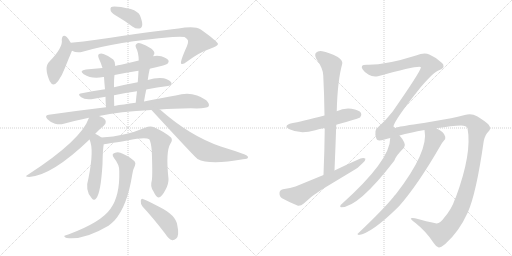
t = 0.00 s
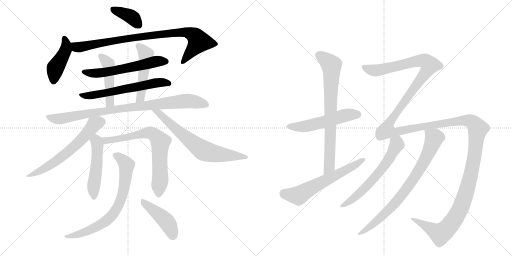
t = 3.21 s
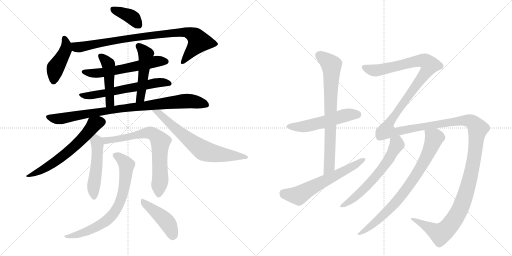
t = 6.43 s
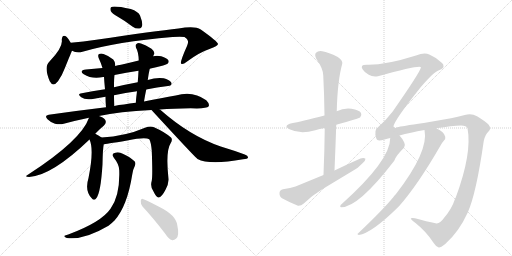
t = 9.64 s
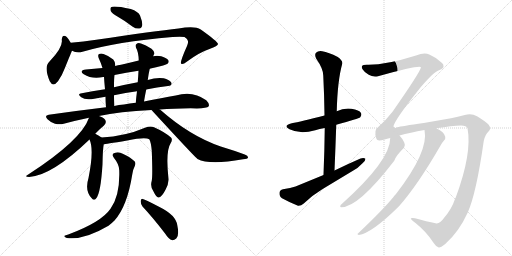
t = 12.85 s
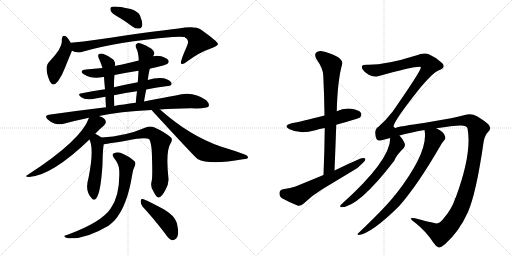
t = 16.06 s

The animated SVG that drew these frames (rendered in a browser with its animation timeline set to each time). Animation: 20 CSS @keyframes rules; one cycle of 16.06 s.

<svg version="1.1" viewBox="0 0 2048 1024" xmlns="http://www.w3.org/2000/svg">
  <g stroke="lightgray" stroke-dasharray="1,1" stroke-width="1" transform="scale(4, 4)">
    <line x1="0" y1="0" x2="256" y2="256"></line>
    <line x1="256" y1="0" x2="0" y2="256"></line>
    <line x1="128" y1="0" x2="128" y2="256"></line>
    <line x1="0" y1="128" x2="256" y2="128"></line>
    <line x1="256" y1="0" x2="512" y2="256"></line>
    <line x1="512" y1="0" x2="256" y2="256"></line>
    <line x1="384" y1="0" x2="384" y2="256"></line>
    <line x1="256" y1="128" x2="512" y2="128"></line>
  </g>
<g transform="scale(1, -1) translate(0, -850)">
   <style type="text/css">
    @keyframes keyframes0 {
      from {
       stroke: black;
       stroke-dashoffset: 381;
       stroke-width: 128;
       }
       55% {
       animation-timing-function: step-end;
       stroke: black;
       stroke-dashoffset: 0;
       stroke-width: 128;
       }
       to {
       stroke: black;
       stroke-width: 1024;
       }
       }
       #make-me-a-hanzi-animation-0 {
         animation: keyframes0 0.560059s both;
         animation-delay: 0.000000s;
         animation-timing-function: linear;
       }
    @keyframes keyframes1 {
      from {
       stroke: black;
       stroke-dashoffset: 436;
       stroke-width: 128;
       }
       59% {
       animation-timing-function: step-end;
       stroke: black;
       stroke-dashoffset: 0;
       stroke-width: 128;
       }
       to {
       stroke: black;
       stroke-width: 1024;
       }
       }
       #make-me-a-hanzi-animation-1 {
         animation: keyframes1 0.604818s both;
         animation-delay: 0.560059s;
         animation-timing-function: linear;
       }
    @keyframes keyframes2 {
      from {
       stroke: black;
       stroke-dashoffset: 892;
       stroke-width: 128;
       }
       74% {
       animation-timing-function: step-end;
       stroke: black;
       stroke-dashoffset: 0;
       stroke-width: 128;
       }
       to {
       stroke: black;
       stroke-width: 1024;
       }
       }
       #make-me-a-hanzi-animation-2 {
         animation: keyframes2 0.975911s both;
         animation-delay: 1.164876s;
         animation-timing-function: linear;
       }
    @keyframes keyframes3 {
      from {
       stroke: black;
       stroke-dashoffset: 588;
       stroke-width: 128;
       }
       66% {
       animation-timing-function: step-end;
       stroke: black;
       stroke-dashoffset: 0;
       stroke-width: 128;
       }
       to {
       stroke: black;
       stroke-width: 1024;
       }
       }
       #make-me-a-hanzi-animation-3 {
         animation: keyframes3 0.728516s both;
         animation-delay: 2.140788s;
         animation-timing-function: linear;
       }
    @keyframes keyframes4 {
      from {
       stroke: black;
       stroke-dashoffset: 607;
       stroke-width: 128;
       }
       66% {
       animation-timing-function: step-end;
       stroke: black;
       stroke-dashoffset: 0;
       stroke-width: 128;
       }
       to {
       stroke: black;
       stroke-width: 1024;
       }
       }
       #make-me-a-hanzi-animation-4 {
         animation: keyframes4 0.743978s both;
         animation-delay: 2.869303s;
         animation-timing-function: linear;
       }
    @keyframes keyframes5 {
      from {
       stroke: black;
       stroke-dashoffset: 470;
       stroke-width: 128;
       }
       60% {
       animation-timing-function: step-end;
       stroke: black;
       stroke-dashoffset: 0;
       stroke-width: 128;
       }
       to {
       stroke: black;
       stroke-width: 1024;
       }
       }
       #make-me-a-hanzi-animation-5 {
         animation: keyframes5 0.632487s both;
         animation-delay: 3.613281s;
         animation-timing-function: linear;
       }
    @keyframes keyframes6 {
      from {
       stroke: black;
       stroke-dashoffset: 494;
       stroke-width: 128;
       }
       62% {
       animation-timing-function: step-end;
       stroke: black;
       stroke-dashoffset: 0;
       stroke-width: 128;
       }
       to {
       stroke: black;
       stroke-width: 1024;
       }
       }
       #make-me-a-hanzi-animation-6 {
         animation: keyframes6 0.652018s both;
         animation-delay: 4.245768s;
         animation-timing-function: linear;
       }
    @keyframes keyframes7 {
      from {
       stroke: black;
       stroke-dashoffset: 898;
       stroke-width: 128;
       }
       75% {
       animation-timing-function: step-end;
       stroke: black;
       stroke-dashoffset: 0;
       stroke-width: 128;
       }
       to {
       stroke: black;
       stroke-width: 1024;
       }
       }
       #make-me-a-hanzi-animation-7 {
         animation: keyframes7 0.980794s both;
         animation-delay: 4.897786s;
         animation-timing-function: linear;
       }
    @keyframes keyframes8 {
      from {
       stroke: black;
       stroke-dashoffset: 618;
       stroke-width: 128;
       }
       67% {
       animation-timing-function: step-end;
       stroke: black;
       stroke-dashoffset: 0;
       stroke-width: 128;
       }
       to {
       stroke: black;
       stroke-width: 1024;
       }
       }
       #make-me-a-hanzi-animation-8 {
         animation: keyframes8 0.752930s both;
         animation-delay: 5.878581s;
         animation-timing-function: linear;
       }
    @keyframes keyframes9 {
      from {
       stroke: black;
       stroke-dashoffset: 678;
       stroke-width: 128;
       }
       69% {
       animation-timing-function: step-end;
       stroke: black;
       stroke-dashoffset: 0;
       stroke-width: 128;
       }
       to {
       stroke: black;
       stroke-width: 1024;
       }
       }
       #make-me-a-hanzi-animation-9 {
         animation: keyframes9 0.801758s both;
         animation-delay: 6.631510s;
         animation-timing-function: linear;
       }
    @keyframes keyframes10 {
      from {
       stroke: black;
       stroke-dashoffset: 501;
       stroke-width: 128;
       }
       62% {
       animation-timing-function: step-end;
       stroke: black;
       stroke-dashoffset: 0;
       stroke-width: 128;
       }
       to {
       stroke: black;
       stroke-width: 1024;
       }
       }
       #make-me-a-hanzi-animation-10 {
         animation: keyframes10 0.657715s both;
         animation-delay: 7.433268s;
         animation-timing-function: linear;
       }
    @keyframes keyframes11 {
      from {
       stroke: black;
       stroke-dashoffset: 717;
       stroke-width: 128;
       }
       70% {
       animation-timing-function: step-end;
       stroke: black;
       stroke-dashoffset: 0;
       stroke-width: 128;
       }
       to {
       stroke: black;
       stroke-width: 1024;
       }
       }
       #make-me-a-hanzi-animation-11 {
         animation: keyframes11 0.833496s both;
         animation-delay: 8.090983s;
         animation-timing-function: linear;
       }
    @keyframes keyframes12 {
      from {
       stroke: black;
       stroke-dashoffset: 734;
       stroke-width: 128;
       }
       70% {
       animation-timing-function: step-end;
       stroke: black;
       stroke-dashoffset: 0;
       stroke-width: 128;
       }
       to {
       stroke: black;
       stroke-width: 1024;
       }
       }
       #make-me-a-hanzi-animation-12 {
         animation: keyframes12 0.847331s both;
         animation-delay: 8.924479s;
         animation-timing-function: linear;
       }
    @keyframes keyframes13 {
      from {
       stroke: black;
       stroke-dashoffset: 443;
       stroke-width: 128;
       }
       59% {
       animation-timing-function: step-end;
       stroke: black;
       stroke-dashoffset: 0;
       stroke-width: 128;
       }
       to {
       stroke: black;
       stroke-width: 1024;
       }
       }
       #make-me-a-hanzi-animation-13 {
         animation: keyframes13 0.610514s both;
         animation-delay: 9.771810s;
         animation-timing-function: linear;
       }
    @keyframes keyframes14 {
      from {
       stroke: black;
       stroke-dashoffset: 537;
       stroke-width: 128;
       }
       64% {
       animation-timing-function: step-end;
       stroke: black;
       stroke-dashoffset: 0;
       stroke-width: 128;
       }
       to {
       stroke: black;
       stroke-width: 1024;
       }
       }
       #make-me-a-hanzi-animation-14 {
         animation: keyframes14 0.687012s both;
         animation-delay: 10.382324s;
         animation-timing-function: linear;
       }
    @keyframes keyframes15 {
      from {
       stroke: black;
       stroke-dashoffset: 757;
       stroke-width: 128;
       }
       71% {
       animation-timing-function: step-end;
       stroke: black;
       stroke-dashoffset: 0;
       stroke-width: 128;
       }
       to {
       stroke: black;
       stroke-width: 1024;
       }
       }
       #make-me-a-hanzi-animation-15 {
         animation: keyframes15 0.866048s both;
         animation-delay: 11.069336s;
         animation-timing-function: linear;
       }
    @keyframes keyframes16 {
      from {
       stroke: black;
       stroke-dashoffset: 616;
       stroke-width: 128;
       }
       67% {
       animation-timing-function: step-end;
       stroke: black;
       stroke-dashoffset: 0;
       stroke-width: 128;
       }
       to {
       stroke: black;
       stroke-width: 1024;
       }
       }
       #make-me-a-hanzi-animation-16 {
         animation: keyframes16 0.751302s both;
         animation-delay: 11.935384s;
         animation-timing-function: linear;
       }
    @keyframes keyframes17 {
      from {
       stroke: black;
       stroke-dashoffset: 1815;
       stroke-width: 128;
       }
       86% {
       animation-timing-function: step-end;
       stroke: black;
       stroke-dashoffset: 0;
       stroke-width: 128;
       }
       to {
       stroke: black;
       stroke-width: 1024;
       }
       }
       #make-me-a-hanzi-animation-17 {
         animation: keyframes17 1.727051s both;
         animation-delay: 12.686686s;
         animation-timing-function: linear;
       }
    @keyframes keyframes18 {
      from {
       stroke: black;
       stroke-dashoffset: 619;
       stroke-width: 128;
       }
       67% {
       animation-timing-function: step-end;
       stroke: black;
       stroke-dashoffset: 0;
       stroke-width: 128;
       }
       to {
       stroke: black;
       stroke-width: 1024;
       }
       }
       #make-me-a-hanzi-animation-18 {
         animation: keyframes18 0.753743s both;
         animation-delay: 14.413737s;
         animation-timing-function: linear;
       }
    @keyframes keyframes19 {
      from {
       stroke: black;
       stroke-dashoffset: 791;
       stroke-width: 128;
       }
       72% {
       animation-timing-function: step-end;
       stroke: black;
       stroke-dashoffset: 0;
       stroke-width: 128;
       }
       to {
       stroke: black;
       stroke-width: 1024;
       }
       }
       #make-me-a-hanzi-animation-19 {
         animation: keyframes19 0.893717s both;
         animation-delay: 15.167480s;
         animation-timing-function: linear;
       }
</style>
<path d="M 473 782 Q 501 766 531 743 Q 544 734 557 736 Q 567 737 569 750 Q 570 763 560 788 Q 553 804 523 814 Q 454 829 444 821 Q 440 817 443 806 Q 447 797 473 782 Z" fill="lightgray"></path> 
<path d="M 283 679 Q 274 695 267 702 Q 249 715 247 691 Q 253 661 198 604 Q 174 583 199 525 Q 212 500 232 525 Q 248 547 260 579 Q 287 646 288 647 C 294 660 294 660 283 679 Z" fill="lightgray"></path> 
<path d="M 288 647 Q 307 637 330 643 Q 466 683 690 702 Q 724 705 738 702 Q 754 692 752 683 Q 753 679 748 666 Q 718 599 725 595 Q 732 591 747 603 Q 796 640 838 654 Q 872 666 872 674 Q 871 684 803 732 Q 779 748 714 736 Q 621 726 385 691 Q 333 684 283 679 C 253 676 259 656 288 647 Z" fill="lightgray"></path> 
<path d="M 599 575 Q 606 578 616 579 Q 662 589 670 595 Q 677 602 674 608 Q 668 618 645 625 Q 627 629 613 625 L 555 608 Q 519 599 484 591 Q 471 590 461 586 L 410 578 Q 377 575 344 572 Q 314 568 335 553 Q 368 532 413 542 Q 414 543 416 542 L 458 550 Q 504 560 554 567 L 599 575 Z" fill="lightgray"></path> 
<path d="M 585 492 Q 628 501 672 506 Q 691 509 685 520 Q 676 532 655 537 Q 625 541 591 530 L 551 521 Q 502 512 456 501 L 420 493 Q 368 486 322 476 Q 309 473 325 461 Q 341 448 377 455 Q 398 459 422 463 L 456 469 Q 502 479 548 485 L 585 492 Z" fill="lightgray"></path> 
<path d="M 461 586 Q 462 602 453 612 Q 435 627 414 634 Q 404 638 396 634 Q 390 630 395 617 Q 404 598 410 578 L 416 542 Q 417 524 420 493 L 422 463 Q 422 444 424 421 C 426 391 458 396 457 426 Q 456 450 456 469 L 456 501 Q 456 538 458 550 L 461 586 Z" fill="lightgray"></path> 
<path d="M 576 444 Q 580 469 585 492 L 591 530 Q 594 554 599 575 L 613 625 Q 614 631 617 634 Q 620 643 606 655 Q 582 671 564 676 Q 552 680 546 674 Q 539 670 545 657 Q 554 642 555 608 L 554 567 Q 553 545 551 521 L 548 485 Q 545 463 543 439 C 540 409 571 414 576 444 Z" fill="lightgray"></path> 
<path d="M 396 386 Q 477 404 606 410 L 639 412 Q 694 416 763 417 Q 826 414 835 425 Q 839 435 825 449 Q 771 489 703 468 Q 648 459 576 444 L 543 439 Q 518 436 496 432 Q 475 431 457 426 L 424 421 Q 315 408 195 391 Q 176 388 190 373 Q 203 360 220 355 Q 239 351 255 355 Q 303 368 356 379 L 396 386 Z" fill="lightgray"></path> 
<path d="M 381 315 Q 402 337 415 347 Q 425 357 423 364 Q 422 376 401 384 Q 398 385 396 386 C 368 398 364 399 356 379 Q 325 289 113 152 Q 94 142 117 142 Q 208 148 358 292 L 381 315 Z" fill="lightgray"></path> 
<path d="M 606 410 Q 780 221 790 214 Q 838 189 972 213 Q 991 214 992 220 Q 993 227 979 232 Q 936 248 883 264 Q 760 306 641 411 Q 640 412 639 412 C 616 431 586 432 606 410 Z" fill="lightgray"></path> 
<path d="M 406 300 Q 394 309 381 315 C 354 328 347 320 358 292 Q 377 252 354 138 Q 338 87 367 57 Q 376 45 385 57 Q 403 78 410 193 Q 411 254 415 273 C 418 292 418 292 406 300 Z" fill="lightgray"></path> 
<path d="M 607 127 Q 600 105 613 86 Q 626 59 634 60 Q 647 61 662 91 Q 675 115 674 134 Q 662 245 682 276 Q 692 291 684 300 Q 659 322 616 341 Q 601 347 580 339 Q 501 305 406 300 C 376 298 385 269 415 273 Q 418 273 509 288 Q 582 304 597 293 Q 604 281 607 248 Q 611 146 607 127 Z" fill="lightgray"></path> 
<path d="M 477 166 Q 480 67 442 15 Q 405 -39 273 -88 Q 261 -91 258 -93 Q 254 -97 267 -102 Q 336 -111 434 -53 Q 447 -43 458 -32 Q 509 25 529 152 Q 530 168 540 188 Q 544 198 538 205 Q 523 220 493 234 Q 475 244 461 239 Q 443 235 456 218 Q 478 191 477 166 Z" fill="lightgray"></path> 
<path d="M 570 24 Q 612 -21 661 -85 Q 674 -106 689 -111 Q 696 -112 705 -104 Q 718 -92 709 -50 Q 703 -10 638 22 Q 596 44 574 53 Q 565 59 563 47 Q 562 34 570 24 Z" fill="lightgray"></path> 
<path d="M 1345 351 Q 1435 376 1441 381 Q 1448 390 1444 398 Q 1437 410 1406 415 Q 1375 419 1347 405 L 1298 388 Q 1202 363 1167 357 Q 1130 348 1158 333 Q 1200 312 1261 329 Q 1277 335 1299 338 L 1345 351 Z" fill="lightgray"></path> 
<path d="M 1338 168 Q 1342 262 1345 351 L 1347 405 Q 1350 528 1369 595 Q 1372 607 1351 622 Q 1314 641 1289 645 Q 1273 648 1264 639 Q 1257 632 1265 615 Q 1293 575 1293 548 Q 1297 472 1298 388 L 1299 338 Q 1298 248 1294 150 C 1293 120 1337 138 1338 168 Z" fill="lightgray"></path> 
<path d="M 1294 150 L 1182 104 Q 1163 97 1132 93 Q 1119 90 1118 79 Q 1117 64 1128 57 Q 1155 42 1192 27 Q 1204 26 1215 36 Q 1249 69 1289 93 L 1410 166 Q 1434 179 1449 196 Q 1462 206 1462 215 Q 1455 221 1442 216 Q 1391 194 1338 168 L 1294 150 Z" fill="lightgray"></path> 
<path d="M 1775 -23 Q 1759 -47 1742 -43 Q 1708 -36 1660 -23 Q 1644 -20 1643 -24 Q 1644 -28 1662 -42 Q 1705 -76 1734 -121 Q 1744 -137 1755 -140 Q 1762 -141 1781 -126 Q 1836 -77 1871 0 Q 1905 76 1935 286 Q 1941 313 1954 324 Q 1967 336 1954 352 Q 1938 367 1908 385 Q 1886 398 1859 390 Q 1831 383 1804 377 L 1695 358 Q 1605 345 1589 341 Q 1579 334 1574 344 Q 1575 366 1681 499 Q 1735 563 1758 570 Q 1774 577 1774 584 Q 1775 593 1768 598 Q 1746 620 1717 632 Q 1698 642 1664 628 Q 1541 589 1467 591 Q 1451 591 1448 586 Q 1445 580 1451 572 Q 1458 560 1475 551 Q 1491 541 1512 545 Q 1680 591 1684 581 Q 1681 562 1568 400 Q 1565 399 1564 396 Q 1543 368 1514 343 Q 1493 331 1506 294 Q 1509 284 1538 292 Q 1548 296 1561 298 L 1598 308 Q 1640 320 1698 330 L 1745 337 Q 1809 347 1844 348 Q 1866 348 1870 337 Q 1889 238 1823 60 Q 1820 57 1820 54 Q 1807 14 1775 -23 Z" fill="lightgray"></path> 
<path d="M 1561 298 Q 1561 208 1367 34 Q 1361 31 1361 25 Q 1360 21 1365 21 Q 1434 21 1577 207 Q 1584 228 1616 259 Q 1623 268 1617 280 Q 1608 298 1598 308 C 1579 331 1563 328 1561 298 Z" fill="lightgray"></path> 
<path d="M 1698 330 Q 1716 245 1584 74 Q 1578 68 1573 61 Q 1533 12 1433 -83 Q 1426 -87 1435 -90 Q 1487 -83 1596 25 Q 1671 110 1761 266 Q 1770 282 1776 288 Q 1783 294 1781 303 Q 1778 322 1745 337 C 1719 351 1694 360 1698 330 Z" fill="lightgray"></path> 
      <clipPath id="make-me-a-hanzi-clip-0">
      <path d="M 473 782 Q 501 766 531 743 Q 544 734 557 736 Q 567 737 569 750 Q 570 763 560 788 Q 553 804 523 814 Q 454 829 444 821 Q 440 817 443 806 Q 447 797 473 782 Z" fill="lightgray"></path>
      </clipPath>
      <path clip-path="url(#make-me-a-hanzi-clip-0)" d="M 450 813 L 521 785 L 555 750 " fill="none" id="make-me-a-hanzi-animation-0" stroke-dasharray="253 506" stroke-linecap="round"></path>

      <clipPath id="make-me-a-hanzi-clip-1">
      <path d="M 283 679 Q 274 695 267 702 Q 249 715 247 691 Q 253 661 198 604 Q 174 583 199 525 Q 212 500 232 525 Q 248 547 260 579 Q 287 646 288 647 C 294 660 294 660 283 679 Z" fill="lightgray"></path>
      </clipPath>
      <path clip-path="url(#make-me-a-hanzi-clip-1)" d="M 258 695 L 265 677 L 263 649 L 222 578 L 214 528 " fill="none" id="make-me-a-hanzi-animation-1" stroke-dasharray="308 616" stroke-linecap="round"></path>

      <clipPath id="make-me-a-hanzi-clip-2">
      <path d="M 288 647 Q 307 637 330 643 Q 466 683 690 702 Q 724 705 738 702 Q 754 692 752 683 Q 753 679 748 666 Q 718 599 725 595 Q 732 591 747 603 Q 796 640 838 654 Q 872 666 872 674 Q 871 684 803 732 Q 779 748 714 736 Q 621 726 385 691 Q 333 684 283 679 C 253 676 259 656 288 647 Z" fill="lightgray"></path>
      </clipPath>
      <path clip-path="url(#make-me-a-hanzi-clip-2)" d="M 291 675 L 310 661 L 461 690 L 745 721 L 780 706 L 796 684 L 730 599 " fill="none" id="make-me-a-hanzi-animation-2" stroke-dasharray="764 1528" stroke-linecap="round"></path>

      <clipPath id="make-me-a-hanzi-clip-3">
      <path d="M 599 575 Q 606 578 616 579 Q 662 589 670 595 Q 677 602 674 608 Q 668 618 645 625 Q 627 629 613 625 L 555 608 Q 519 599 484 591 Q 471 590 461 586 L 410 578 Q 377 575 344 572 Q 314 568 335 553 Q 368 532 413 542 Q 414 543 416 542 L 458 550 Q 504 560 554 567 L 599 575 Z" fill="lightgray"></path>
      </clipPath>
      <path clip-path="url(#make-me-a-hanzi-clip-3)" d="M 337 564 L 360 557 L 402 558 L 628 605 L 663 604 " fill="none" id="make-me-a-hanzi-animation-3" stroke-dasharray="460 920" stroke-linecap="round"></path>

      <clipPath id="make-me-a-hanzi-clip-4">
      <path d="M 585 492 Q 628 501 672 506 Q 691 509 685 520 Q 676 532 655 537 Q 625 541 591 530 L 551 521 Q 502 512 456 501 L 420 493 Q 368 486 322 476 Q 309 473 325 461 Q 341 448 377 455 Q 398 459 422 463 L 456 469 Q 502 479 548 485 L 585 492 Z" fill="lightgray"></path>
      </clipPath>
      <path clip-path="url(#make-me-a-hanzi-clip-4)" d="M 330 470 L 367 468 L 626 519 L 676 516 " fill="none" id="make-me-a-hanzi-animation-4" stroke-dasharray="479 958" stroke-linecap="round"></path>

      <clipPath id="make-me-a-hanzi-clip-5">
      <path d="M 461 586 Q 462 602 453 612 Q 435 627 414 634 Q 404 638 396 634 Q 390 630 395 617 Q 404 598 410 578 L 416 542 Q 417 524 420 493 L 422 463 Q 422 444 424 421 C 426 391 458 396 457 426 Q 456 450 456 469 L 456 501 Q 456 538 458 550 L 461 586 Z" fill="lightgray"></path>
      </clipPath>
      <path clip-path="url(#make-me-a-hanzi-clip-5)" d="M 402 627 L 434 591 L 440 448 L 428 429 " fill="none" id="make-me-a-hanzi-animation-5" stroke-dasharray="342 684" stroke-linecap="round"></path>

      <clipPath id="make-me-a-hanzi-clip-6">
      <path d="M 576 444 Q 580 469 585 492 L 591 530 Q 594 554 599 575 L 613 625 Q 614 631 617 634 Q 620 643 606 655 Q 582 671 564 676 Q 552 680 546 674 Q 539 670 545 657 Q 554 642 555 608 L 554 567 Q 553 545 551 521 L 548 485 Q 545 463 543 439 C 540 409 571 414 576 444 Z" fill="lightgray"></path>
      </clipPath>
      <path clip-path="url(#make-me-a-hanzi-clip-6)" d="M 554 665 L 574 648 L 583 627 L 563 465 L 558 453 L 547 447 " fill="none" id="make-me-a-hanzi-animation-6" stroke-dasharray="366 732" stroke-linecap="round"></path>

      <clipPath id="make-me-a-hanzi-clip-7">
      <path d="M 396 386 Q 477 404 606 410 L 639 412 Q 694 416 763 417 Q 826 414 835 425 Q 839 435 825 449 Q 771 489 703 468 Q 648 459 576 444 L 543 439 Q 518 436 496 432 Q 475 431 457 426 L 424 421 Q 315 408 195 391 Q 176 388 190 373 Q 203 360 220 355 Q 239 351 255 355 Q 303 368 356 379 L 396 386 Z" fill="lightgray"></path>
      </clipPath>
      <path clip-path="url(#make-me-a-hanzi-clip-7)" d="M 193 382 L 238 375 L 490 417 L 732 446 L 781 443 L 827 430 " fill="none" id="make-me-a-hanzi-animation-7" stroke-dasharray="770 1540" stroke-linecap="round"></path>

      <clipPath id="make-me-a-hanzi-clip-8">
      <path d="M 381 315 Q 402 337 415 347 Q 425 357 423 364 Q 422 376 401 384 Q 398 385 396 386 C 368 398 364 399 356 379 Q 325 289 113 152 Q 94 142 117 142 Q 208 148 358 292 L 381 315 Z" fill="lightgray"></path>
      </clipPath>
      <path clip-path="url(#make-me-a-hanzi-clip-8)" d="M 407 362 L 377 353 L 335 300 L 233 211 L 161 166 L 121 150 " fill="none" id="make-me-a-hanzi-animation-8" stroke-dasharray="490 980" stroke-linecap="round"></path>

      <clipPath id="make-me-a-hanzi-clip-9">
      <path d="M 606 410 Q 780 221 790 214 Q 838 189 972 213 Q 991 214 992 220 Q 993 227 979 232 Q 936 248 883 264 Q 760 306 641 411 Q 640 412 639 412 C 616 431 586 432 606 410 Z" fill="lightgray"></path>
      </clipPath>
      <path clip-path="url(#make-me-a-hanzi-clip-9)" d="M 623 400 L 639 396 L 643 386 L 682 351 L 813 248 L 867 234 L 986 221 " fill="none" id="make-me-a-hanzi-animation-9" stroke-dasharray="550 1100" stroke-linecap="round"></path>

      <clipPath id="make-me-a-hanzi-clip-10">
      <path d="M 406 300 Q 394 309 381 315 C 354 328 347 320 358 292 Q 377 252 354 138 Q 338 87 367 57 Q 376 45 385 57 Q 403 78 410 193 Q 411 254 415 273 C 418 292 418 292 406 300 Z" fill="lightgray"></path>
      </clipPath>
      <path clip-path="url(#make-me-a-hanzi-clip-10)" d="M 384 305 L 390 251 L 387 182 L 374 101 L 376 61 " fill="none" id="make-me-a-hanzi-animation-10" stroke-dasharray="373 746" stroke-linecap="round"></path>

      <clipPath id="make-me-a-hanzi-clip-11">
      <path d="M 607 127 Q 600 105 613 86 Q 626 59 634 60 Q 647 61 662 91 Q 675 115 674 134 Q 662 245 682 276 Q 692 291 684 300 Q 659 322 616 341 Q 601 347 580 339 Q 501 305 406 300 C 376 298 385 269 415 273 Q 418 273 509 288 Q 582 304 597 293 Q 604 281 607 248 Q 611 146 607 127 Z" fill="lightgray"></path>
      </clipPath>
      <path clip-path="url(#make-me-a-hanzi-clip-11)" d="M 414 295 L 424 288 L 468 291 L 593 319 L 614 314 L 628 300 L 641 283 L 642 143 L 635 70 " fill="none" id="make-me-a-hanzi-animation-11" stroke-dasharray="589 1178" stroke-linecap="round"></path>

      <clipPath id="make-me-a-hanzi-clip-12">
      <path d="M 477 166 Q 480 67 442 15 Q 405 -39 273 -88 Q 261 -91 258 -93 Q 254 -97 267 -102 Q 336 -111 434 -53 Q 447 -43 458 -32 Q 509 25 529 152 Q 530 168 540 188 Q 544 198 538 205 Q 523 220 493 234 Q 475 244 461 239 Q 443 235 456 218 Q 478 191 477 166 Z" fill="lightgray"></path>
      </clipPath>
      <path clip-path="url(#make-me-a-hanzi-clip-12)" d="M 461 228 L 480 219 L 506 190 L 496 94 L 483 50 L 460 3 L 416 -41 L 383 -60 L 299 -92 L 274 -97 L 267 -93 " fill="none" id="make-me-a-hanzi-animation-12" stroke-dasharray="606 1212" stroke-linecap="round"></path>

      <clipPath id="make-me-a-hanzi-clip-13">
      <path d="M 570 24 Q 612 -21 661 -85 Q 674 -106 689 -111 Q 696 -112 705 -104 Q 718 -92 709 -50 Q 703 -10 638 22 Q 596 44 574 53 Q 565 59 563 47 Q 562 34 570 24 Z" fill="lightgray"></path>
      </clipPath>
      <path clip-path="url(#make-me-a-hanzi-clip-13)" d="M 573 42 L 665 -35 L 683 -64 L 690 -96 " fill="none" id="make-me-a-hanzi-animation-13" stroke-dasharray="315 630" stroke-linecap="round"></path>

      <clipPath id="make-me-a-hanzi-clip-14">
      <path d="M 1345 351 Q 1435 376 1441 381 Q 1448 390 1444 398 Q 1437 410 1406 415 Q 1375 419 1347 405 L 1298 388 Q 1202 363 1167 357 Q 1130 348 1158 333 Q 1200 312 1261 329 Q 1277 335 1299 338 L 1345 351 Z" fill="lightgray"></path>
      </clipPath>
      <path clip-path="url(#make-me-a-hanzi-clip-14)" d="M 1159 346 L 1232 346 L 1386 390 L 1434 390 " fill="none" id="make-me-a-hanzi-animation-14" stroke-dasharray="409 818" stroke-linecap="round"></path>

      <clipPath id="make-me-a-hanzi-clip-15">
      <path d="M 1338 168 Q 1342 262 1345 351 L 1347 405 Q 1350 528 1369 595 Q 1372 607 1351 622 Q 1314 641 1289 645 Q 1273 648 1264 639 Q 1257 632 1265 615 Q 1293 575 1293 548 Q 1297 472 1298 388 L 1299 338 Q 1298 248 1294 150 C 1293 120 1337 138 1338 168 Z" fill="lightgray"></path>
      </clipPath>
      <path clip-path="url(#make-me-a-hanzi-clip-15)" d="M 1276 629 L 1316 600 L 1326 586 L 1317 183 L 1299 158 " fill="none" id="make-me-a-hanzi-animation-15" stroke-dasharray="629 1258" stroke-linecap="round"></path>

      <clipPath id="make-me-a-hanzi-clip-16">
      <path d="M 1294 150 L 1182 104 Q 1163 97 1132 93 Q 1119 90 1118 79 Q 1117 64 1128 57 Q 1155 42 1192 27 Q 1204 26 1215 36 Q 1249 69 1289 93 L 1410 166 Q 1434 179 1449 196 Q 1462 206 1462 215 Q 1455 221 1442 216 Q 1391 194 1338 168 L 1294 150 Z" fill="lightgray"></path>
      </clipPath>
      <path clip-path="url(#make-me-a-hanzi-clip-16)" d="M 1134 78 L 1194 68 L 1456 212 " fill="none" id="make-me-a-hanzi-animation-16" stroke-dasharray="488 976" stroke-linecap="round"></path>

      <clipPath id="make-me-a-hanzi-clip-17">
      <path d="M 1775 -23 Q 1759 -47 1742 -43 Q 1708 -36 1660 -23 Q 1644 -20 1643 -24 Q 1644 -28 1662 -42 Q 1705 -76 1734 -121 Q 1744 -137 1755 -140 Q 1762 -141 1781 -126 Q 1836 -77 1871 0 Q 1905 76 1935 286 Q 1941 313 1954 324 Q 1967 336 1954 352 Q 1938 367 1908 385 Q 1886 398 1859 390 Q 1831 383 1804 377 L 1695 358 Q 1605 345 1589 341 Q 1579 334 1574 344 Q 1575 366 1681 499 Q 1735 563 1758 570 Q 1774 577 1774 584 Q 1775 593 1768 598 Q 1746 620 1717 632 Q 1698 642 1664 628 Q 1541 589 1467 591 Q 1451 591 1448 586 Q 1445 580 1451 572 Q 1458 560 1475 551 Q 1491 541 1512 545 Q 1680 591 1684 581 Q 1681 562 1568 400 Q 1565 399 1564 396 Q 1543 368 1514 343 Q 1493 331 1506 294 Q 1509 284 1538 292 Q 1548 296 1561 298 L 1598 308 Q 1640 320 1698 330 L 1745 337 Q 1809 347 1844 348 Q 1866 348 1870 337 Q 1889 238 1823 60 Q 1820 57 1820 54 Q 1807 14 1775 -23 Z" fill="lightgray"></path>
      </clipPath>
      <path clip-path="url(#make-me-a-hanzi-clip-17)" d="M 1456 580 L 1478 571 L 1521 569 L 1682 608 L 1702 605 L 1720 590 L 1660 498 L 1586 404 L 1555 355 L 1549 326 L 1587 323 L 1662 340 L 1870 368 L 1898 354 L 1911 335 L 1894 199 L 1871 102 L 1842 17 L 1806 -43 L 1762 -85 L 1647 -26 " fill="none" id="make-me-a-hanzi-animation-17" stroke-dasharray="1687 3374" stroke-linecap="round"></path>

      <clipPath id="make-me-a-hanzi-clip-18">
      <path d="M 1561 298 Q 1561 208 1367 34 Q 1361 31 1361 25 Q 1360 21 1365 21 Q 1434 21 1577 207 Q 1584 228 1616 259 Q 1623 268 1617 280 Q 1608 298 1598 308 C 1579 331 1563 328 1561 298 Z" fill="lightgray"></path>
      </clipPath>
      <path clip-path="url(#make-me-a-hanzi-clip-18)" d="M 1569 293 L 1587 277 L 1586 269 L 1526 170 L 1426 66 L 1367 27 " fill="none" id="make-me-a-hanzi-animation-18" stroke-dasharray="491 982" stroke-linecap="round"></path>

      <clipPath id="make-me-a-hanzi-clip-19">
      <path d="M 1698 330 Q 1716 245 1584 74 Q 1578 68 1573 61 Q 1533 12 1433 -83 Q 1426 -87 1435 -90 Q 1487 -83 1596 25 Q 1671 110 1761 266 Q 1770 282 1776 288 Q 1783 294 1781 303 Q 1778 322 1745 337 C 1719 351 1694 360 1698 330 Z" fill="lightgray"></path>
      </clipPath>
      <path clip-path="url(#make-me-a-hanzi-clip-19)" d="M 1707 326 L 1737 298 L 1715 240 L 1666 152 L 1560 14 L 1482 -55 L 1438 -85 " fill="none" id="make-me-a-hanzi-animation-19" stroke-dasharray="663 1326" stroke-linecap="round"></path>

</g>
</svg>
